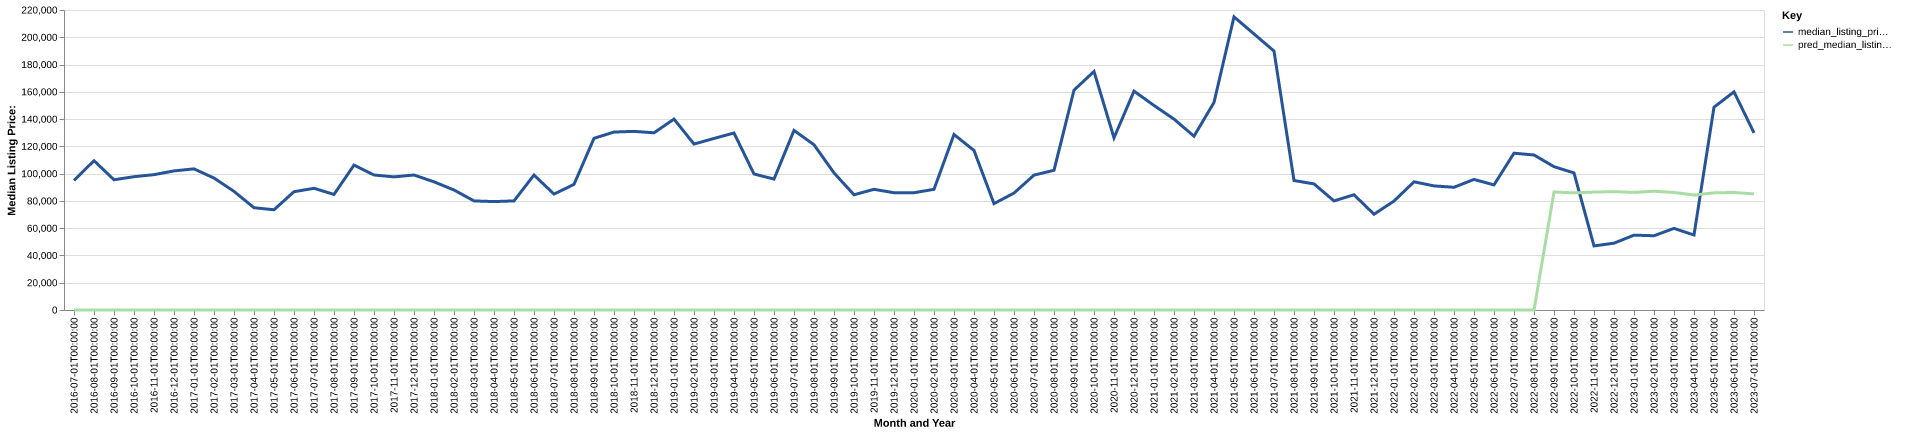

Source data for this figure (header and first rows):
date, time_idx, median_listing_price, thirty_year_interest_rate_five, month, county_name, active_listing_count, median_days_on_market, pred_median_listing_price, month_year
2016-07-01, 0, 95000, 3.72, 7, coahoma, ms, 45.0, 122.0, 0, Jul-2016
2016-08-01, 1, 109500, 3.73, 8, coahoma, ms, 46.0, 128.0, 0, Aug-2016
2016-09-01, 2, 95500, 3.66, 9, coahoma, ms, 43.0, 120.0, 0, Sep-2016
2016-10-01, 3, 97750, 3.64, 10, coahoma, ms, 42.0, 74.0, 0, Oct-2016
2016-11-01, 4, 99250, 3.66, 11, coahoma, ms, 41.0, 76.0, 0, Nov-2016
2016-12-01, 5, 102000, 3.48, 12, coahoma, ms, 50.0, 102.0, 0, Dec-2016
2017-01-01, 6, 103500, 3.45, 1, coahoma, ms, 42.0, 106.0, 0, Jan-2017
2017-02-01, 7, 96750, 3.5, 2, coahoma, ms, 40.0, 114.0, 0, Feb-2017
2017-03-01, 8, 86975, 3.52, 3, coahoma, ms, 40.0, 117.0, 0, Mar-2017
2017-04-01, 9, 75000, 4.03, 4, coahoma, ms, 40.0, 75.0, 0, Apr-2017
2017-05-01, 10, 73500, 4.32, 5, coahoma, ms, 35.0, 95.0, 0, May-2017
2017-06-01, 11, 86750, 4.2, 6, coahoma, ms, 42.0, 107.0, 0, Jun-2017
2017-07-01, 12, 89250, 4.19, 7, coahoma, ms, 39.0, 110.0, 0, Jul-2017
2017-08-01, 13, 84750, 4.3, 8, coahoma, ms, 42.0, 95.0, 0, Aug-2017
2017-09-01, 14, 106250, 4.1, 9, coahoma, ms, 41.0, 63.0, 0, Sep-2017
2017-10-01, 15, 99000, 4.05, 10, coahoma, ms, 41.0, 77.0, 0, Oct-2017
2017-11-01, 16, 97625, 3.94, 11, coahoma, ms, 45.0, 94.0, 0, Nov-2017
2017-12-01, 17, 99000, 4.03, 12, coahoma, ms, 46.0, 86.0, 0, Dec-2017
2018-01-01, 18, 94000, 3.93, 1, coahoma, ms, 42.0, 76.0, 0, Jan-2018
2018-02-01, 19, 88000, 3.83, 2, coahoma, ms, 48.0, 75.0, 0, Feb-2018
2018-03-01, 20, 80000, 3.94, 3, coahoma, ms, 47.0, 88.0, 0, Mar-2018
2018-04-01, 21, 79500, 3.95, 4, coahoma, ms, 42.0, 98.0, 0, Apr-2018
2018-05-01, 22, 80000, 3.99, 5, coahoma, ms, 41.0, 106.0, 0, May-2018
2018-06-01, 23, 99000, 4.15, 6, coahoma, ms, 39.0, 127.0, 0, Jun-2018
2018-07-01, 24, 85000, 4.4, 7, coahoma, ms, 41.0, 134.0, 0, Jul-2018
2018-08-01, 25, 92125, 4.46, 8, coahoma, ms, 36.0, 107.0, 0, Aug-2018
2018-09-01, 26, 125900, 4.58, 9, coahoma, ms, 39.0, 89.0, 0, Sep-2018
2018-10-01, 27, 130500, 4.66, 10, coahoma, ms, 37.0, 74.0, 0, Oct-2018
2018-11-01, 28, 131000, 4.62, 11, coahoma, ms, 35.0, 93.0, 0, Nov-2018
2018-12-01, 29, 129950, 4.54, 12, coahoma, ms, 36.0, 100.0, 0, Dec-2018
2019-01-01, 30, 140000, 4.6, 1, coahoma, ms, 39.0, 114.0, 0, Jan-2019
2019-02-01, 31, 121700, 4.72, 2, coahoma, ms, 45.0, 105.0, 0, Feb-2019
2019-03-01, 32, 125807, 4.9, 3, coahoma, ms, 46.0, 88.0, 0, Mar-2019
2019-04-01, 33, 129807, 4.94, 4, coahoma, ms, 46.0, 71.0, 0, Apr-2019
2019-05-01, 34, 99750, 4.75, 5, coahoma, ms, 47.0, 77.0, 0, May-2019
2019-06-01, 35, 96000, 4.51, 6, coahoma, ms, 57.0, 75.0, 0, Jun-2019
2019-07-01, 36, 131700, 4.41, 7, coahoma, ms, 46.0, 122.0, 0, Jul-2019
2019-08-01, 37, 121191, 4.41, 8, coahoma, ms, 48.0, 114.0, 0, Aug-2019
2019-09-01, 38, 100552, 4.2, 9, coahoma, ms, 51.0, 99.0, 0, Sep-2019
2019-10-01, 39, 84500, 4.14, 10, coahoma, ms, 51.0, 90.0, 0, Oct-2019
2019-11-01, 40, 88500, 3.84, 11, coahoma, ms, 47.0, 101.0, 0, Nov-2019
2019-12-01, 41, 86000, 3.81, 12, coahoma, ms, 44.0, 108.0, 0, Dec-2019
2020-01-01, 42, 86000, 3.75, 1, coahoma, ms, 47.0, 125.0, 0, Jan-2020
2020-02-01, 43, 88500, 3.73, 2, coahoma, ms, 40.0, 150.0, 0, Feb-2020
2020-03-01, 44, 128725, 3.78, 3, coahoma, ms, 40.0, 115.0, 0, Mar-2020
2020-04-01, 45, 117000, 3.75, 4, coahoma, ms, 43.0, 107.0, 0, Apr-2020
2020-05-01, 46, 78000, 3.74, 5, coahoma, ms, 42.0, 122.0, 0, May-2020
2020-06-01, 47, 85750, 3.72, 6, coahoma, ms, 38.0, 138.0, 0, Jun-2020
2020-07-01, 48, 98919, 3.49, 7, coahoma, ms, 32.0, 126.0, 0, Jul-2020
2020-08-01, 49, 102450, 3.65, 8, coahoma, ms, 31.0, 133.0, 0, Aug-2020
2020-09-01, 50, 161225, 3.33, 9, coahoma, ms, 33.0, 104.0, 0, Sep-2020
2020-10-01, 51, 174950, 3.28, 10, coahoma, ms, 32.0, 94.0, 0, Oct-2020
2020-11-01, 52, 126250, 3.21, 11, coahoma, ms, 31.0, 92.0, 0, Nov-2020
2020-12-01, 53, 160500, 3.07, 12, coahoma, ms, 23.0, 119.0, 0, Dec-2020
2021-01-01, 54, 150000, 2.99, 1, coahoma, ms, 21.0, 150.0, 0, Jan-2021
2021-02-01, 55, 139995, 2.93, 2, coahoma, ms, 25.0, 76.0, 0, Feb-2021
2021-03-01, 56, 127448, 2.88, 3, coahoma, ms, 24.0, 49.0, 0, Mar-2021
2021-04-01, 57, 152225, 2.84, 4, coahoma, ms, 21.0, 64.0, 0, Apr-2021
2021-05-01, 58, 215000, 2.71, 5, coahoma, ms, 16.0, 68.0, 0, May-2021
2021-06-01, 59, 202450, 2.79, 6, coahoma, ms, 13.0, 99.0, 0, Jun-2021
... 25 more rows
